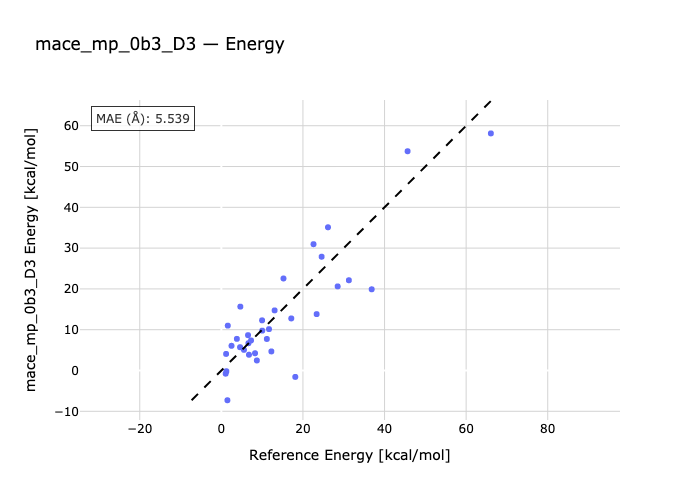

Values plotted in this chart, from the file beside it:
species, reference, predicted
P1-E1, 1.49, -7.289
P2-E1, 23.36, 13.82
P3-E3, 7.27, 7.371
E4-P4, 1.06, -0.7771
E5-E4, 1.23, -0.1825
E4-P6, 2.49, 6.06
E7-P7, 11.15, 7.729
P8-E8, 22.59, 30.96
P9-E9, 6.54, 8.663
P10-E10, 3.8, 7.757
E11-P11, 1.58, 11
P12-E12, 45.65, 53.75
E13-P13, 36.85, 19.91
P14-E14, 24.58, 27.9
E15-P15, 8.25, 4.231
P16-E16, 10.02, 9.778
E17-P17, 28.51, 20.62
P18-E18, 11.68, 10.14
E19-E20, 4.58, 5.709
E20-P20, 18.12, -1.567
P21-E21, 1.16, 4.066
E21-E22, 4.65, 15.65
P23-E23, 5.54, 5.06
E24-P24, 12.26, 4.676
P25-E25, 26.14, 35.11
E26-P26, 17.14, 12.76
P27-E27, 66.06, 58.11
E28-P28, 31.26, 22.13
P29-E29, 13.05, 14.73
P30-E30, 9.98, 12.3
P31-E31, 15.23, 22.56
P32-E32, 6.64, 6.691
P33-E33, 8.7, 2.463
E34-P34, 6.77, 3.865
